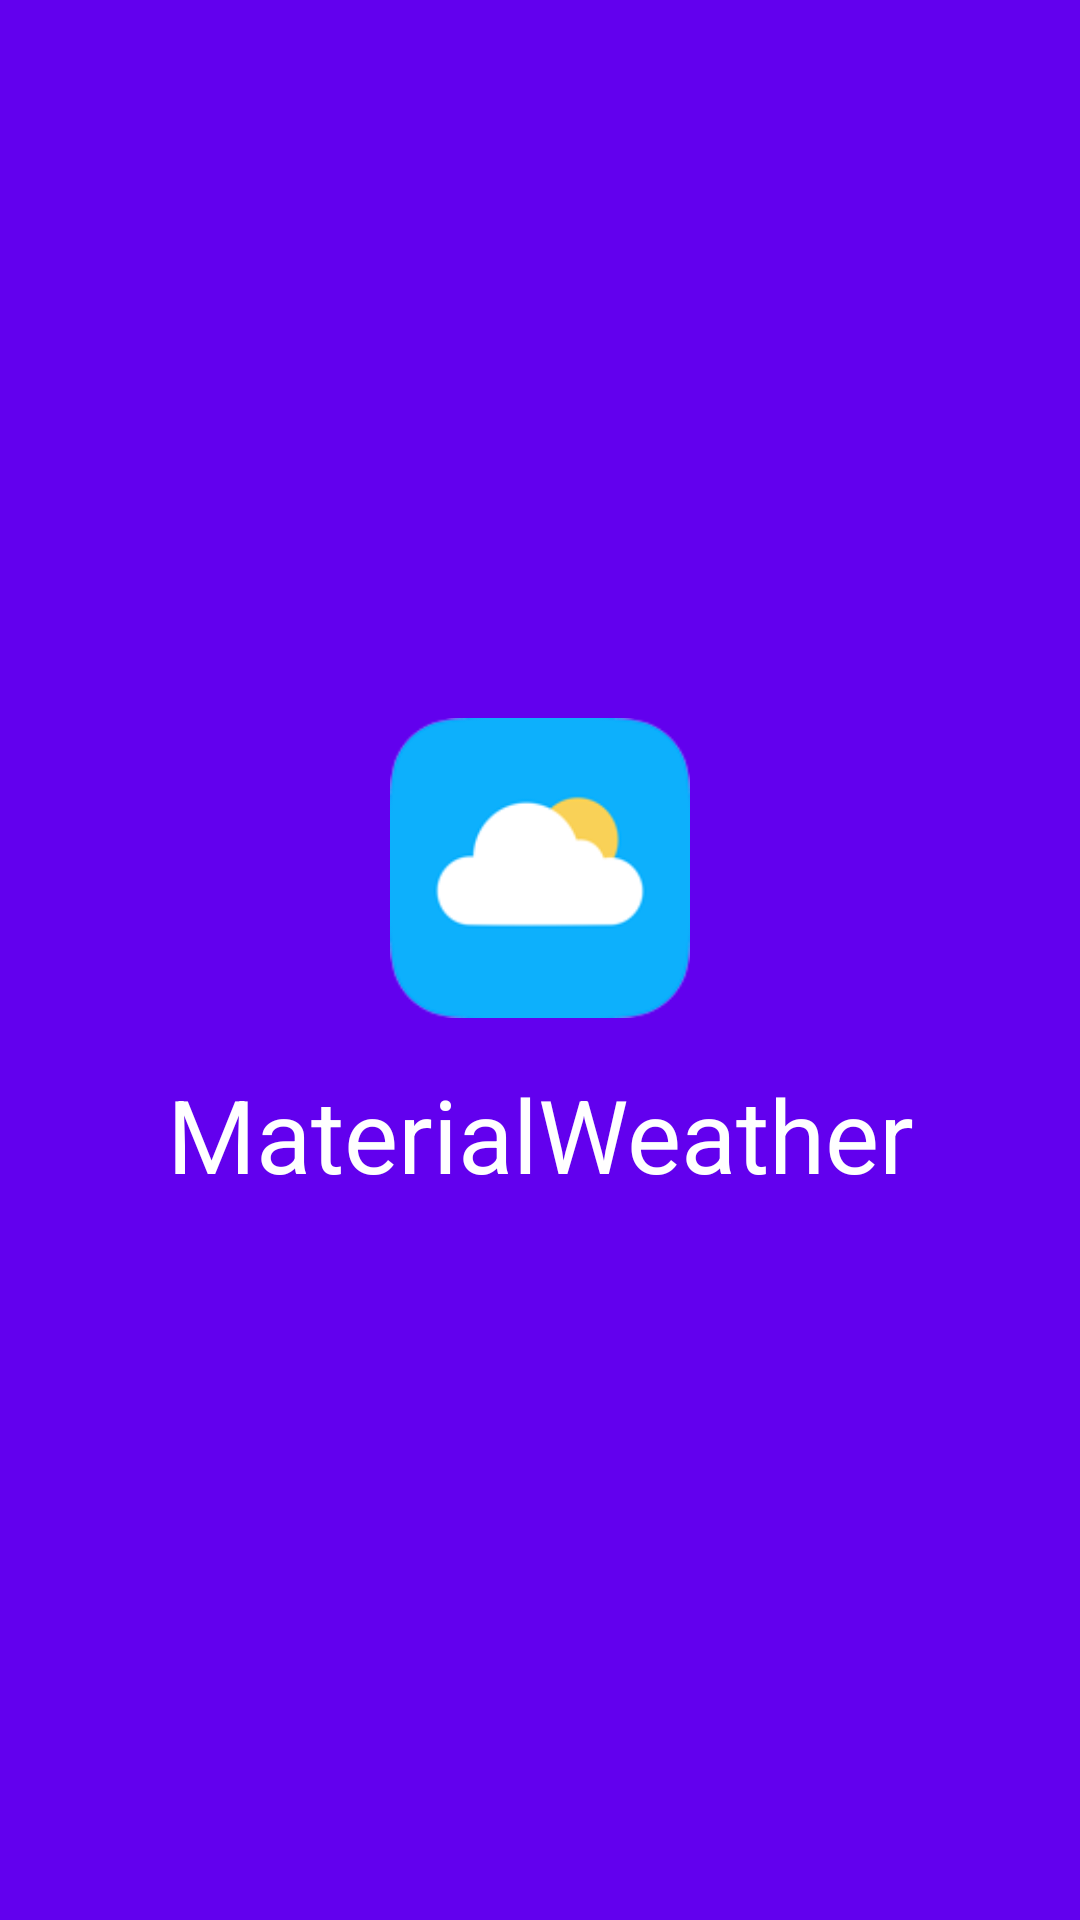

Reconstruct the res/layout file that produces this screen, plus the resources it refers to.
<!-- AndroidManifest.xml: application theme AppTheme -->
<!-- res/layout/activity_logo.xml -->
<?xml version="1.0" encoding="utf-8"?>
<RelativeLayout xmlns:android="http://schemas.android.com/apk/res/android"
    xmlns:tools="http://schemas.android.com/tools"
    android:layout_width="match_parent"
    android:layout_height="match_parent"
    android:background="@color/colorPrimary"
    tools:context=".ui.LauncherActivity"
    android:fitsSystemWindows="false">

    <LinearLayout
        android:id="@+id/layout_logo"
        android:layout_width="wrap_content"
        android:layout_height="wrap_content"
        android:layout_centerInParent="true"
        android:orientation="vertical">
        <ImageView
            android:layout_width="100dp"
            android:layout_height="100dp"
            android:layout_gravity="center_horizontal"
            android:src="@mipmap/ic_launcher"/>
        <TextView
            android:id="@+id/fullscreen_content"
            android:layout_width="wrap_content"
            android:layout_height="wrap_content"
            android:layout_marginTop="@dimen/activity_vertical_margin"
            android:gravity="center"
            android:text="@string/app_name"
            android:textColor="@color/white"
            android:textSize="@dimen/text_size_big1" />
    </LinearLayout>

</RelativeLayout>
<!-- resources referenced by this layout -->
<resources>
  <dimen name="activity_vertical_margin">16dp</dimen>
  <dimen name="text_size_big1">34sp</dimen>
  <!-- mipmap ic_launcher: png bitmap (mipmap-hdpi, 3393 bytes) -->
  <string name="app_name">MaterialWeather</string>
  <style name="AppTheme" parent="Theme.AppCompat.Light.DarkActionBar">
          
          <item name="colorPrimary">@color/colorPrimary</item>
          <item name="colorPrimaryDark">@color/colorPrimaryDark</item>
          <item name="colorAccent">@color/colorAccent</item>
      </style>
  <!-- not gathered from this repository: default colours our renderer supplied (Android Studio template values) -->
  <color name="white">#FFFFFFFF</color>
  <color name="colorPrimary">#FF6200EE</color>
  <color name="colorPrimaryDark">#FF3700B3</color>
  <color name="colorAccent">#FF03DAC5</color>
</resources>
